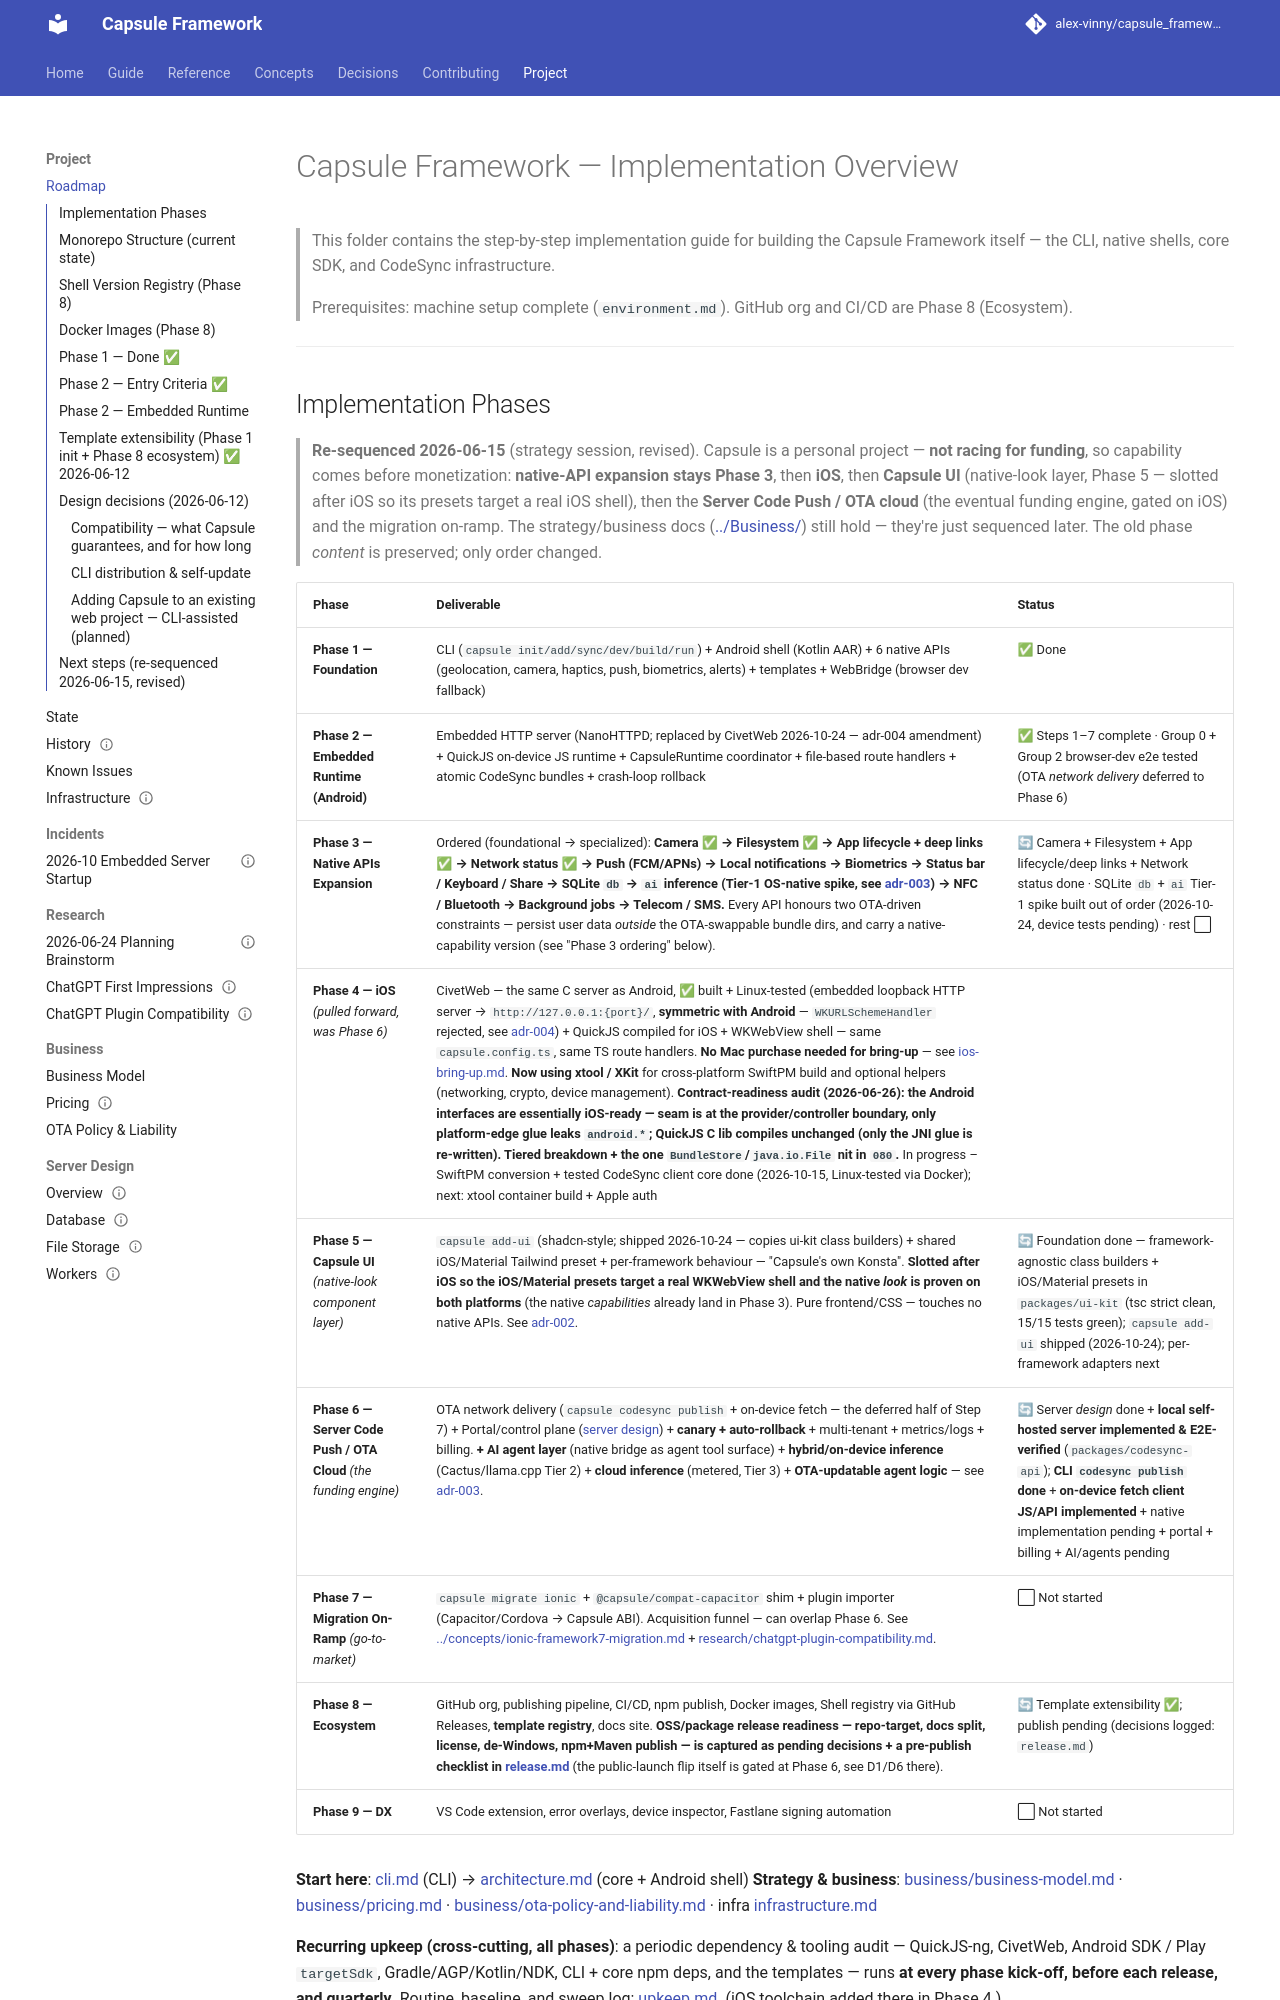

repository: alex-vinny/capsule_framework · page: project/roadmap/index.html · generator: mkdocs

---
title: "Roadmap"
audience: everyone
status: current
---
# Capsule Framework — Implementation Overview

> This folder contains the step-by-step implementation guide for building the Capsule Framework itself — the CLI, native shells, core SDK, and CodeSync infrastructure.
>
> Prerequisites: machine setup complete (`environment.md`). GitHub org and CI/CD are Phase 8 (Ecosystem).

---
